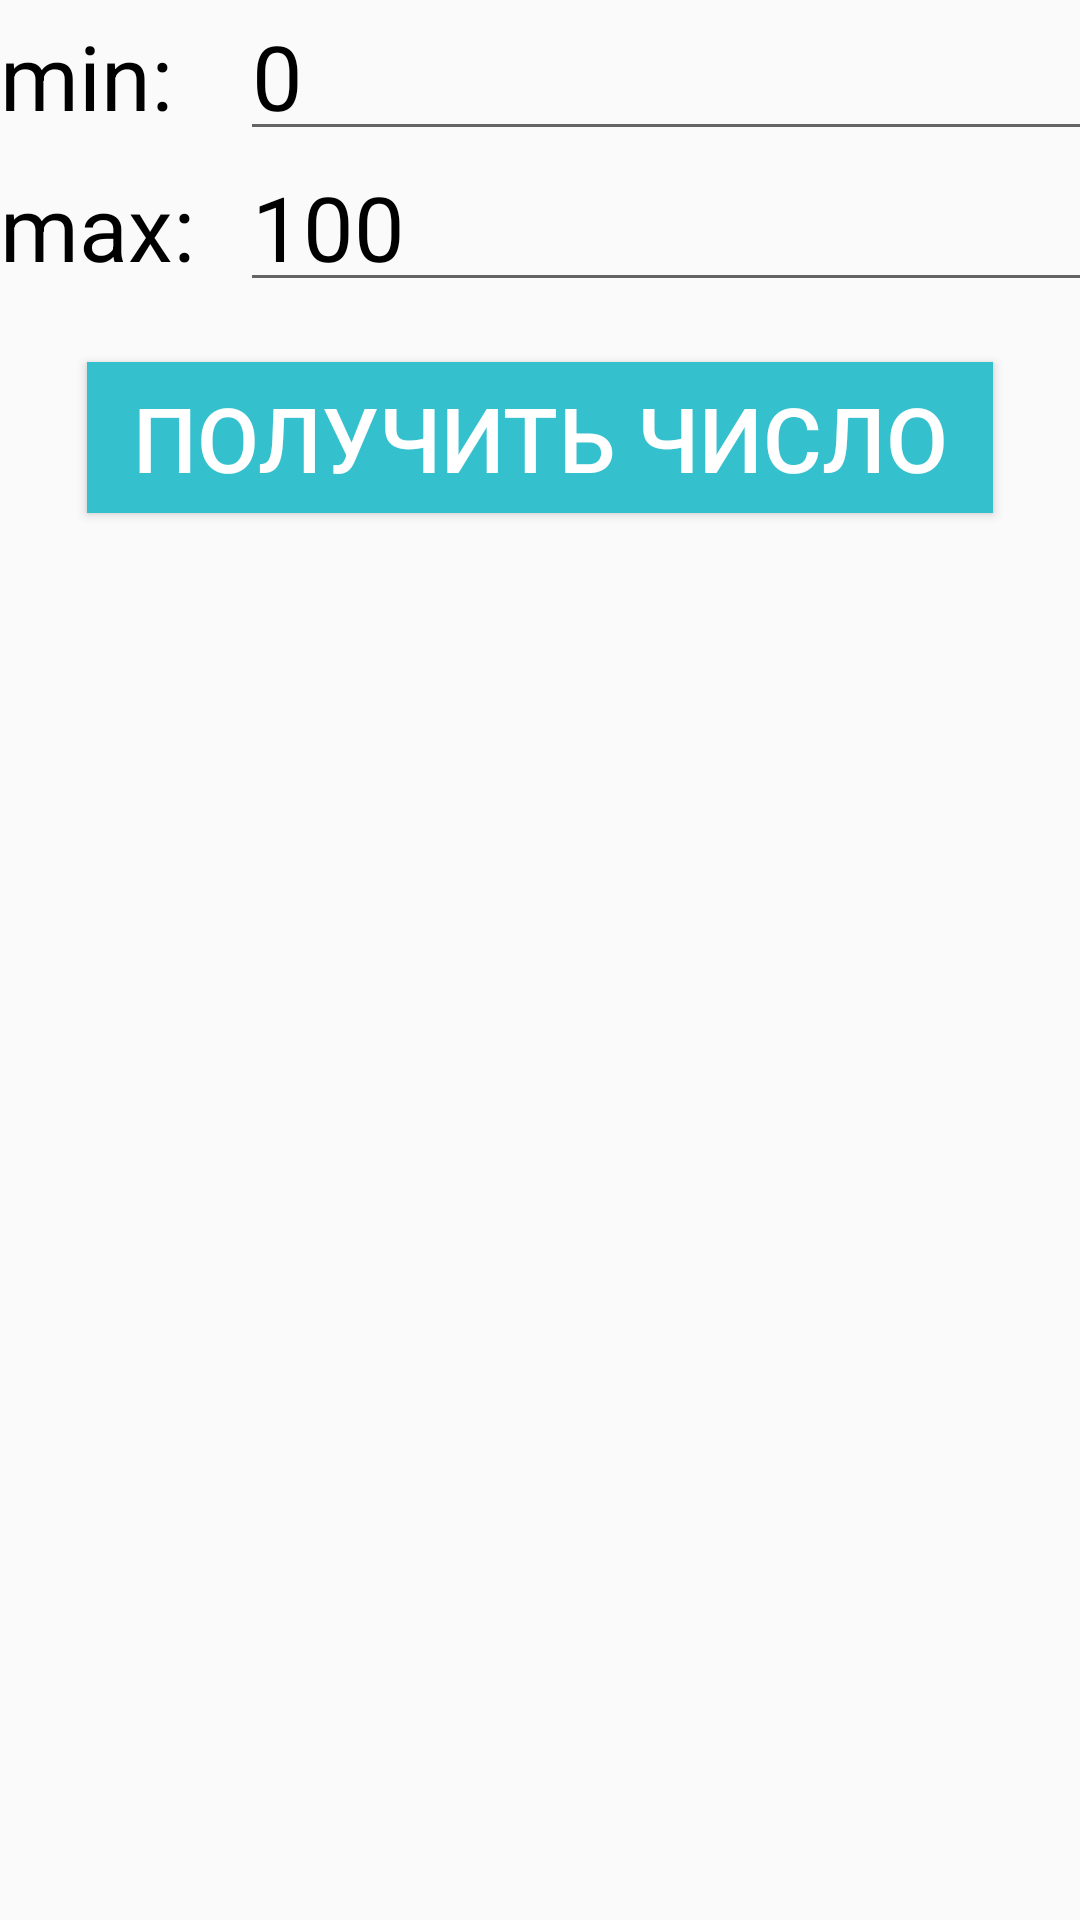

This screen was rendered from an Android layout file. Write that file and the resources it references.
<!-- AndroidManifest.xml: application theme AppTheme -->
<!-- res/layout/numbers.xml -->
<?xml version="1.0" encoding="utf-8"?>
<androidx.constraintlayout.widget.ConstraintLayout
    xmlns:android="http://schemas.android.com/apk/res/android"
    xmlns:tools="http://schemas.android.com/tools"
    android:layout_width="match_parent"
    android:layout_height="match_parent"
    xmlns:app="http://schemas.android.com/apk/res-auto">
    <TextView
        android:id="@+id/min"
        style="@style/secondDefaultText"
        app:layout_constraintLeft_toLeftOf="parent"
        app:layout_constraintTop_toTopOf="parent"
        android:layout_width="80dp"
        android:text="min:"
        tools:ignore="HardcodedText" />

    <EditText
        android:id="@+id/minET"
        style="@style/secondDefaultText"
        app:layout_constraintTop_toTopOf="@id/min"
        app:layout_constraintLeft_toRightOf="@id/min"
        android:inputType="number"
        android:layout_width="350dp"
        android:text="0"
        android:importantForAutofill="no"
        tools:ignore="HardcodedText,LabelFor" />

    <TextView
        android:id="@+id/max"
        style="@style/secondDefaultText"
        app:layout_constraintTop_toBottomOf="@id/min"
        app:layout_constraintLeft_toLeftOf="parent"
        android:layout_width="80dp"
        android:text="max:"
        tools:ignore="HardcodedText" />

    <EditText
        android:id="@+id/maxET"
        style="@style/secondDefaultText"
        app:layout_constraintTop_toTopOf="@id/max"
        app:layout_constraintLeft_toRightOf="@id/max"
        android:inputType="number"
        android:layout_width="350dp"
        android:text="100"
        tools:ignore="HardcodedText,LabelFor"
        android:importantForAutofill="no" />

    <Button
        android:id="@+id/getButton"
        style="@style/secondDefaultButton"
        app:layout_constraintTop_toBottomOf="@id/maxET"
        app:layout_constraintLeft_toLeftOf="parent"
        app:layout_constraintRight_toRightOf="parent"
        android:layout_marginTop="20dp"
        android:text="Получить число"
        android:onClick="getNumber"
        tools:ignore="HardcodedText" />

    <TextView
        android:id="@+id/result"
        style="@style/secondDefaultText"
        app:layout_constraintTop_toBottomOf="@+id/getButton"
        app:layout_constraintBottom_toBottomOf="parent"
        app:layout_constraintLeft_toLeftOf="parent"
        app:layout_constraintRight_toRightOf="parent"
        android:textSize="70sp"
        android:onClick="clipBoard"/>

    <TextView
        android:id="@+id/copyTip"
        style="@style/secondDefaultText"
        app:layout_constraintBottom_toBottomOf="parent"
        app:layout_constraintRight_toRightOf="parent"
        app:layout_constraintLeft_toLeftOf="parent"
        android:textSize="10sp"
        android:visibility="invisible"
        android:text="@string/clickForCopy"
        tools:ignore="SmallSp" />
</androidx.constraintlayout.widget.ConstraintLayout>
<!-- resources referenced by this layout -->
<resources>
  <string name="clickForCopy">нажмите, чтобы скопировать</string>
  <style name="secondDefaultButton" parent="secondDefaultText">
          <item name="android:textColor">@color/colorPrimaryTextLight</item>
          <item name="android:background">@color/colorPrimary</item>
          <item name="android:paddingRight">15dp</item>
          <item name="android:paddingLeft">15dp</item>
      </style>
  <style name="secondDefaultText">
          <item name="android:layout_width">wrap_content</item>
          <item name="android:layout_height">wrap_content</item>
          <item name="android:textSize">30sp</item>
          <item name="android:textColor">@color/colorPrimaryText</item>
          <item name="android:paddingTop">5dp</item>
          <item name="android:paddingBottom">5dp</item>
      </style>
  <style name="AppTheme" parent="Theme.AppCompat.Light.DarkActionBar">
          <item name="colorPrimary">@color/colorPrimary</item>
          <item name="colorPrimaryDark">@color/colorPrimaryDark</item>
          <item name="colorAccent">@color/colorAccent</item>
      </style>
  <color name="colorPrimaryTextLight">#ffffff</color>
  <color name="colorPrimary">#35C0CD</color>
  <color name="colorPrimaryText">#000000</color>
  <color name="colorPrimaryDark">#028E9B</color>
  <color name="colorAccent">#FFB573</color>
</resources>
